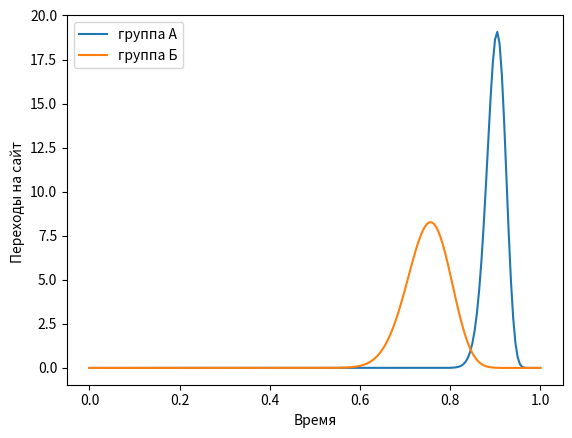

This figure's Python source:
import matplotlib.pyplot as plt
import numpy as np
from scipy.stats import beta


plt.ylabel('Переходы на сайт ')
plt.xlabel('Время')


x = np.linspace(0, 1, 200)

Values = beta.pdf(x,180,20)
Values2 = beta.pdf(x,60,20)

plt.plot(x,Values,label="группа A")
plt.plot(x,Values2,label="группа Б")
plt.legend()
plt.show()